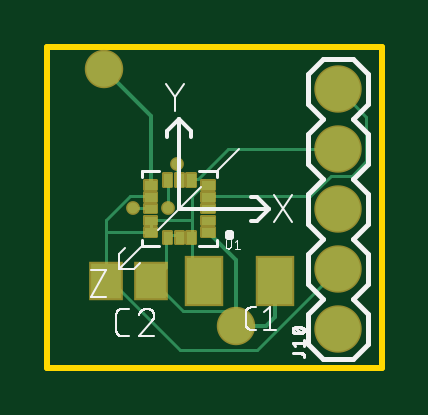
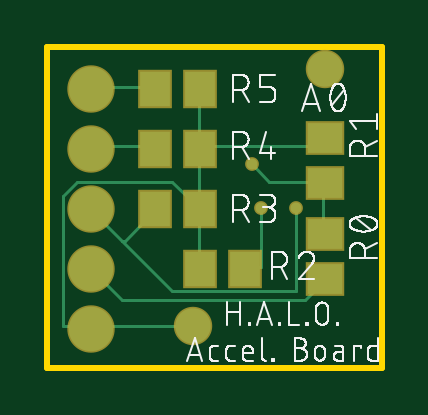
Circuit board: 9 layer files. Board 14.1 x 13.6 mm.
- bottom_copper: copper_bottom.gbr (2254 bytes)
- top_copper: copper_top.gbr (10683 bytes)
- outline: profile.gbr (219 bytes)
- bottom_silk: silkscreen_bottom.gbr (40002 bytes)
- top_silk: silkscreen_top.gbr (13009 bytes)
- bottom_mask: soldermask_bottom.gbr (683 bytes)
- top_mask: soldermask_top.gbr (3264 bytes)
- paste: solderpaste_bottom.gbr (425 bytes)
- paste: solderpaste_top.gbr (8361 bytes)

=== bottom_copper: copper_bottom.gbr ===
G04 EAGLE Gerber RS-274X export*
G75*
%MOMM*%
%FSLAX34Y34*%
%LPD*%
%INBottom Copper*%
%IPPOS*%
%AMOC8*
5,1,8,0,0,1.08239X$1,22.5*%
G01*
%ADD10C,1.879600*%
%ADD11R,1.300000X1.500000*%
%ADD12R,1.500000X1.300000*%
%ADD13C,0.127000*%
%ADD14C,1.500000*%
%ADD15C,0.457200*%


D10*
X123190Y16510D03*
X123190Y41910D03*
X123190Y67310D03*
X123190Y92710D03*
X123190Y118110D03*
D11*
X76860Y92710D03*
X95860Y92710D03*
X76860Y118110D03*
X95860Y118110D03*
D12*
X24130Y97130D03*
X24130Y78130D03*
X24130Y37490D03*
X24130Y56490D03*
D11*
X76860Y67310D03*
X95860Y67310D03*
X57810Y41910D03*
X76810Y41910D03*
D13*
X32500Y28750D02*
X25000Y36250D01*
X32500Y28750D02*
X110000Y28750D01*
X122500Y41250D01*
X25000Y36250D02*
X24130Y37490D01*
X122500Y41250D02*
X123190Y41910D01*
D14*
X80010Y17780D03*
D13*
X77500Y42500D02*
X77500Y66250D01*
X77500Y42500D02*
X76810Y41910D01*
X77500Y66250D02*
X76860Y67310D01*
X77500Y93750D02*
X77500Y117500D01*
X77500Y93750D02*
X76860Y92710D01*
X77500Y117500D02*
X76860Y118110D01*
X27500Y93750D02*
X25000Y96250D01*
X27500Y93750D02*
X76250Y93750D01*
X25000Y96250D02*
X24130Y97130D01*
X76250Y93750D02*
X76860Y92710D01*
X77500Y92500D02*
X77500Y67500D01*
X77500Y92500D02*
X76860Y92710D01*
X81250Y17500D02*
X122500Y17500D01*
X81250Y17500D02*
X80010Y17780D01*
X122500Y17500D02*
X123190Y16510D01*
X77500Y67500D02*
X88750Y78750D01*
X128750Y78750D01*
X135000Y72500D01*
X135000Y17500D01*
X123750Y17500D01*
X77500Y67500D02*
X76860Y67310D01*
X123750Y17500D02*
X123190Y16510D01*
X122500Y118750D02*
X96250Y118750D01*
X95860Y118110D01*
X122500Y118750D02*
X123190Y118110D01*
X122500Y93750D02*
X96250Y93750D01*
X95860Y92710D01*
X122500Y93750D02*
X123190Y92710D01*
X36250Y67500D02*
X36250Y32500D01*
X88750Y32500D01*
X110000Y53750D02*
X122500Y66250D01*
X110000Y53750D02*
X88750Y32500D01*
X122500Y66250D02*
X123190Y67310D01*
X108750Y53750D02*
X96250Y66250D01*
X108750Y53750D02*
X110000Y53750D01*
X96250Y66250D02*
X95860Y67310D01*
D15*
X36250Y67500D03*
D13*
X47500Y78750D02*
X55000Y86250D01*
X47500Y78750D02*
X25000Y78750D01*
X24130Y78130D01*
X25000Y77500D02*
X25000Y57500D01*
X24130Y56490D01*
X25000Y77500D02*
X24130Y78130D01*
D15*
X55000Y86250D03*
D14*
X24130Y126258D03*
D13*
X51250Y67500D02*
X51250Y42500D01*
X57500Y42500D01*
X57810Y41910D01*
D15*
X51250Y67500D03*
M02*

=== top_copper: copper_top.gbr (10683 bytes, source omitted) ===
=== outline: profile.gbr ===
G04 EAGLE Gerber RS-274X export*
G75*
%MOMM*%
%FSLAX34Y34*%
%LPD*%
%IN*%
%IPPOS*%
%AMOC8*
5,1,8,0,0,1.08239X$1,22.5*%
G01*
%ADD10C,0.254000*%


D10*
X0Y0D02*
X141480Y0D01*
X141480Y135790D01*
X0Y135790D01*
X0Y0D01*
M02*

=== bottom_silk: silkscreen_bottom.gbr (40002 bytes, source omitted) ===
=== top_silk: silkscreen_top.gbr (13009 bytes, source omitted) ===
=== bottom_mask: soldermask_bottom.gbr ===
G04 EAGLE Gerber RS-274X export*
G75*
%MOMM*%
%FSLAX34Y34*%
%LPD*%
%INSoldermask Bottom*%
%IPPOS*%
%AMOC8*
5,1,8,0,0,1.08239X$1,22.5*%
G01*
%ADD10C,2.006600*%
%ADD11R,1.427000X1.627000*%
%ADD12R,1.627000X1.427000*%
%ADD13C,1.627000*%
%ADD14C,0.584200*%


D10*
X123190Y16510D03*
X123190Y41910D03*
X123190Y67310D03*
X123190Y92710D03*
X123190Y118110D03*
D11*
X76860Y92710D03*
X95860Y92710D03*
X76860Y118110D03*
X95860Y118110D03*
D12*
X24130Y97130D03*
X24130Y78130D03*
X24130Y37490D03*
X24130Y56490D03*
D11*
X76860Y67310D03*
X95860Y67310D03*
X57810Y41910D03*
X76810Y41910D03*
D13*
X80010Y17780D03*
D14*
X36250Y67500D03*
X55000Y86250D03*
D13*
X24130Y126258D03*
D14*
X51250Y67500D03*
M02*

=== top_mask: soldermask_top.gbr ===
G04 EAGLE Gerber RS-274X export*
G75*
%MOMM*%
%FSLAX34Y34*%
%LPD*%
%INSoldermask Top*%
%IPPOS*%
%AMOC8*
5,1,8,0,0,1.08239X$1,22.5*%
G01*
%ADD10C,2.006600*%
%ADD11C,0.157409*%
%ADD12R,1.427000X1.627000*%
%ADD13R,1.627000X2.127000*%
%ADD14C,1.627000*%
%ADD15C,0.584200*%


D10*
X123190Y16510D03*
X123190Y41910D03*
X123190Y67310D03*
X123190Y92710D03*
X123190Y118110D03*
D11*
X70578Y58908D02*
X65582Y58908D01*
X70578Y58908D02*
X70578Y55712D01*
X65582Y55712D01*
X65582Y58908D01*
X65582Y57207D02*
X70578Y57207D01*
X70578Y58702D02*
X65582Y58702D01*
X65582Y63908D02*
X70578Y63908D01*
X70578Y60712D01*
X65582Y60712D01*
X65582Y63908D01*
X65582Y62207D02*
X70578Y62207D01*
X70578Y63702D02*
X65582Y63702D01*
X65582Y68908D02*
X70578Y68908D01*
X70578Y65712D01*
X65582Y65712D01*
X65582Y68908D01*
X65582Y67207D02*
X70578Y67207D01*
X70578Y68702D02*
X65582Y68702D01*
X65582Y73908D02*
X70578Y73908D01*
X70578Y70712D01*
X65582Y70712D01*
X65582Y73908D01*
X65582Y72207D02*
X70578Y72207D01*
X70578Y73702D02*
X65582Y73702D01*
X65582Y78908D02*
X70578Y78908D01*
X70578Y75712D01*
X65582Y75712D01*
X65582Y78908D01*
X65582Y77207D02*
X70578Y77207D01*
X70578Y78702D02*
X65582Y78702D01*
X59282Y77012D02*
X59282Y82008D01*
X62478Y82008D01*
X62478Y77012D01*
X59282Y77012D01*
X59282Y78507D02*
X62478Y78507D01*
X62478Y80002D02*
X59282Y80002D01*
X59282Y81497D02*
X62478Y81497D01*
X54282Y82008D02*
X54282Y77012D01*
X54282Y82008D02*
X57478Y82008D01*
X57478Y77012D01*
X54282Y77012D01*
X54282Y78507D02*
X57478Y78507D01*
X57478Y80002D02*
X54282Y80002D01*
X54282Y81497D02*
X57478Y81497D01*
X49282Y82008D02*
X49282Y77012D01*
X49282Y82008D02*
X52478Y82008D01*
X52478Y77012D01*
X49282Y77012D01*
X49282Y78507D02*
X52478Y78507D01*
X52478Y80002D02*
X49282Y80002D01*
X49282Y81497D02*
X52478Y81497D01*
X46178Y75712D02*
X41182Y75712D01*
X41182Y78908D01*
X46178Y78908D01*
X46178Y75712D01*
X46178Y77207D02*
X41182Y77207D01*
X41182Y78702D02*
X46178Y78702D01*
X46178Y70712D02*
X41182Y70712D01*
X41182Y73908D01*
X46178Y73908D01*
X46178Y70712D01*
X46178Y72207D02*
X41182Y72207D01*
X41182Y73702D02*
X46178Y73702D01*
X46178Y65712D02*
X41182Y65712D01*
X41182Y68908D01*
X46178Y68908D01*
X46178Y65712D01*
X46178Y67207D02*
X41182Y67207D01*
X41182Y68702D02*
X46178Y68702D01*
X46178Y60712D02*
X41182Y60712D01*
X41182Y63908D01*
X46178Y63908D01*
X46178Y60712D01*
X46178Y62207D02*
X41182Y62207D01*
X41182Y63702D02*
X46178Y63702D01*
X46178Y55712D02*
X41182Y55712D01*
X41182Y58908D01*
X46178Y58908D01*
X46178Y55712D01*
X46178Y57207D02*
X41182Y57207D01*
X41182Y58702D02*
X46178Y58702D01*
X52478Y57608D02*
X52478Y52612D01*
X49282Y52612D01*
X49282Y57608D01*
X52478Y57608D01*
X52478Y54107D02*
X49282Y54107D01*
X49282Y55602D02*
X52478Y55602D01*
X52478Y57097D02*
X49282Y57097D01*
X57478Y57608D02*
X57478Y52612D01*
X54282Y52612D01*
X54282Y57608D01*
X57478Y57608D01*
X57478Y54107D02*
X54282Y54107D01*
X54282Y55602D02*
X57478Y55602D01*
X57478Y57097D02*
X54282Y57097D01*
X62478Y57608D02*
X62478Y52612D01*
X59282Y52612D01*
X59282Y57608D01*
X62478Y57608D01*
X62478Y54107D02*
X59282Y54107D01*
X59282Y55602D02*
X62478Y55602D01*
X62478Y57097D02*
X59282Y57097D01*
D12*
X43790Y36830D03*
X24790Y36830D03*
D13*
X96280Y36830D03*
X66280Y36830D03*
D14*
X80010Y17780D03*
D15*
X36250Y67500D03*
X55000Y86250D03*
D14*
X24130Y126258D03*
D15*
X51250Y67500D03*
M02*

=== paste: solderpaste_bottom.gbr ===
G04 EAGLE Gerber RS-274X export*
G75*
%MOMM*%
%FSLAX34Y34*%
%LPD*%
%INSolderpaste Bottom*%
%IPPOS*%
%AMOC8*
5,1,8,0,0,1.08239X$1,22.5*%
G01*
%ADD10R,1.300000X1.500000*%
%ADD11R,1.500000X1.300000*%


D10*
X76860Y92710D03*
X95860Y92710D03*
X76860Y118110D03*
X95860Y118110D03*
D11*
X24130Y97130D03*
X24130Y78130D03*
X24130Y37490D03*
X24130Y56490D03*
D10*
X76860Y67310D03*
X95860Y67310D03*
X57810Y41910D03*
X76810Y41910D03*
M02*

=== paste: solderpaste_top.gbr (8361 bytes, source omitted) ===
